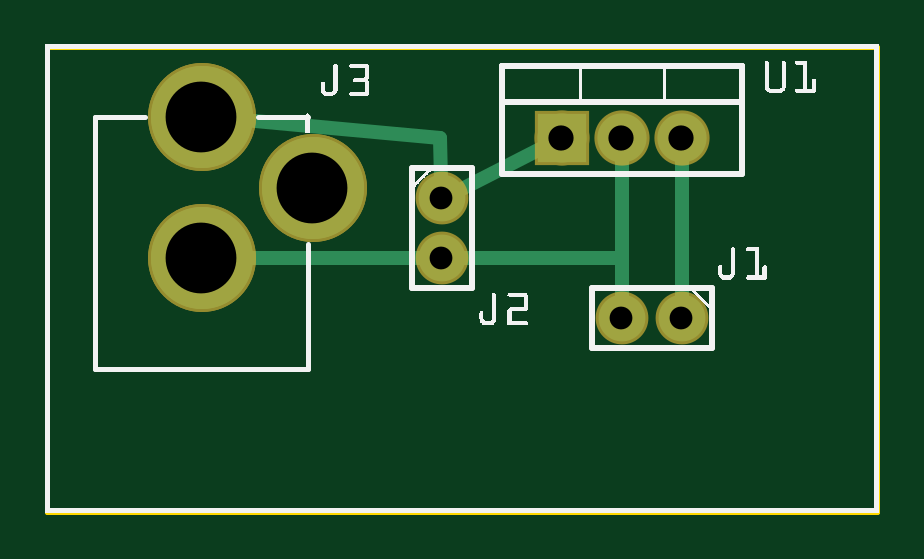
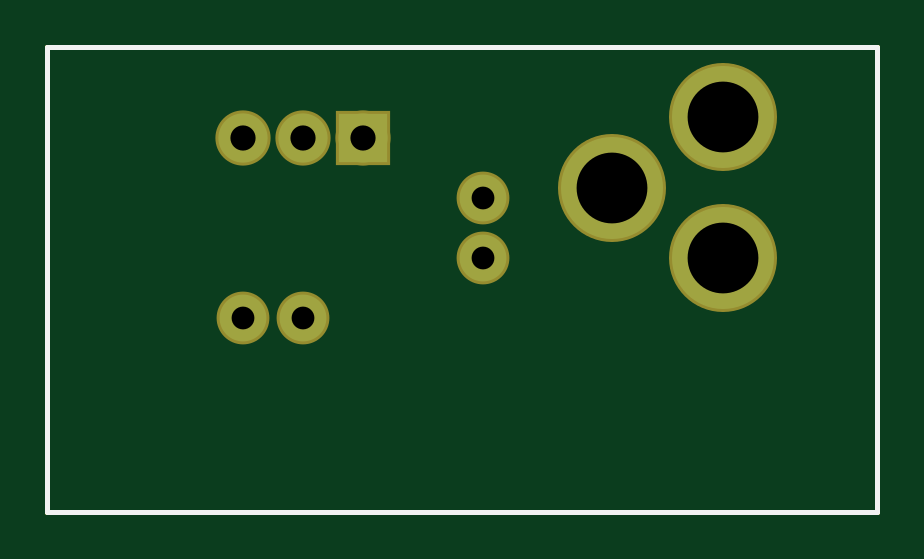
Circuit board: 8 layer files. Board 35.1 x 19.7 mm.
- outline: psu_contour.gm1 (367 bytes)
- bottom_copper: psu_copperBottom.gbl (488 bytes)
- top_copper: psu_copperTop.gtl (799 bytes)
- drill: psu_drill.txt (296 bytes)
- bottom_mask: psu_maskBottom.gbs (484 bytes)
- top_mask: psu_maskTop.gts (523 bytes)
- bottom_silk: psu_silkBottom.gbo (357 bytes)
- top_silk: psu_silkTop.gto (57580 bytes)

=== outline: psu_contour.gm1 ===
G04 MADE WITH FRITZING*
G04 WWW.FRITZING.ORG*
G04 DOUBLE SIDED*
G04 HOLES PLATED*
G04 CONTOUR ON CENTER OF CONTOUR VECTOR*
%ASAXBY*%
%FSLAX23Y23*%
%MOIN*%
%OFA0B0*%
%SFA1.0B1.0*%
%ADD10R,1.390820X0.782713*%
%ADD11C,0.008000*%
%ADD10C,0.008*%
%LNCONTOUR*%
G90*
G70*
G54D10*
G54D11*
X4Y779D02*
X1387Y779D01*
X1387Y4D01*
X4Y4D01*
X4Y779D01*
D02*
G04 End of contour*
M02*
=== bottom_copper: psu_copperBottom.gbl ===
G04 MADE WITH FRITZING*
G04 WWW.FRITZING.ORG*
G04 DOUBLE SIDED*
G04 HOLES PLATED*
G04 CONTOUR ON CENTER OF CONTOUR VECTOR*
%ASAXBY*%
%FSLAX23Y23*%
%MOIN*%
%OFA0B0*%
%SFA1.0B1.0*%
%ADD10C,0.082000*%
%ADD11C,0.078000*%
%ADD12C,0.170000*%
%ADD13R,0.082000X0.082000*%
%LNCOPPER0*%
G90*
G70*
G54D10*
X861Y626D03*
X961Y626D03*
X1061Y626D03*
G54D11*
X1061Y326D03*
X961Y326D03*
X661Y526D03*
X661Y426D03*
G54D12*
X261Y662D03*
X261Y426D03*
X446Y544D03*
G54D13*
X861Y626D03*
G04 End of Copper0*
M02*
=== top_copper: psu_copperTop.gtl ===
G04 MADE WITH FRITZING*
G04 WWW.FRITZING.ORG*
G04 DOUBLE SIDED*
G04 HOLES PLATED*
G04 CONTOUR ON CENTER OF CONTOUR VECTOR*
%ASAXBY*%
%FSLAX23Y23*%
%MOIN*%
%OFA0B0*%
%SFA1.0B1.0*%
%ADD10C,0.082000*%
%ADD11C,0.078000*%
%ADD12C,0.170000*%
%ADD13R,0.082000X0.082000*%
%ADD14C,0.024000*%
%LNCOPPER1*%
G90*
G70*
G54D10*
X861Y626D03*
X961Y626D03*
X1061Y626D03*
G54D11*
X1061Y326D03*
X961Y326D03*
X661Y526D03*
X661Y426D03*
G54D12*
X261Y662D03*
X261Y426D03*
X446Y544D03*
X261Y662D03*
X261Y426D03*
X446Y544D03*
G54D13*
X861Y626D03*
G54D14*
X660Y556D02*
X659Y627D01*
D02*
X659Y627D02*
X331Y656D01*
D02*
X631Y426D02*
X331Y426D01*
D02*
X961Y594D02*
X962Y427D01*
D02*
X962Y427D02*
X691Y426D01*
D02*
X832Y612D02*
X688Y539D01*
D02*
X962Y427D02*
X961Y356D01*
D02*
X1061Y356D02*
X1061Y594D01*
G04 End of Copper1*
M02*
=== drill: psu_drill.txt ===
; NON-PLATED HOLES START AT T1
; THROUGH (PLATED) HOLES START AT T100
M48
INCH
T100C0.118000
T101C0.038000
T102C0.042000
%
T100
X002608Y004259
X002608Y006622
X004458Y005441
T101
X010608Y003259
X009608Y003259
X006608Y005260
X006608Y004259
T102
X010608Y006260
X009608Y006260
X008608Y006260
T00
M30

=== bottom_mask: psu_maskBottom.gbs ===
G04 MADE WITH FRITZING*
G04 WWW.FRITZING.ORG*
G04 DOUBLE SIDED*
G04 HOLES PLATED*
G04 CONTOUR ON CENTER OF CONTOUR VECTOR*
%ASAXBY*%
%FSLAX23Y23*%
%MOIN*%
%OFA0B0*%
%SFA1.0B1.0*%
%ADD10C,0.092000*%
%ADD11C,0.088000*%
%ADD12C,0.180000*%
%ADD13R,0.092000X0.092000*%
%LNMASK0*%
G90*
G70*
G54D10*
X861Y626D03*
X961Y626D03*
X1061Y626D03*
G54D11*
X1061Y326D03*
X961Y326D03*
X661Y526D03*
X661Y426D03*
G54D12*
X261Y662D03*
X261Y426D03*
X446Y544D03*
G54D13*
X861Y626D03*
G04 End of Mask0*
M02*
=== top_mask: psu_maskTop.gts ===
G04 MADE WITH FRITZING*
G04 WWW.FRITZING.ORG*
G04 DOUBLE SIDED*
G04 HOLES PLATED*
G04 CONTOUR ON CENTER OF CONTOUR VECTOR*
%ASAXBY*%
%FSLAX23Y23*%
%MOIN*%
%OFA0B0*%
%SFA1.0B1.0*%
%ADD10C,0.092000*%
%ADD11C,0.088000*%
%ADD12C,0.180000*%
%ADD13R,0.092000X0.092000*%
%LNMASK1*%
G90*
G70*
G54D10*
X861Y626D03*
X961Y626D03*
X1061Y626D03*
G54D11*
X1061Y326D03*
X961Y326D03*
X661Y526D03*
X661Y426D03*
G54D12*
X261Y662D03*
X261Y426D03*
X446Y544D03*
X261Y662D03*
X261Y426D03*
X446Y544D03*
G54D13*
X861Y626D03*
G04 End of Mask1*
M02*
=== bottom_silk: psu_silkBottom.gbo ===
G04 MADE WITH FRITZING*
G04 WWW.FRITZING.ORG*
G04 DOUBLE SIDED*
G04 HOLES PLATED*
G04 CONTOUR ON CENTER OF CONTOUR VECTOR*
%ASAXBY*%
%FSLAX23Y23*%
%MOIN*%
%OFA0B0*%
%SFA1.0B1.0*%
%ADD10R,1.390820X0.782713X1.374820X0.766713*%
%ADD11C,0.008000*%
%LNSILK0*%
G90*
G70*
G54D11*
X4Y779D02*
X1387Y779D01*
X1387Y4D01*
X4Y4D01*
X4Y779D01*
D02*
G04 End of Silk0*
M02*
=== top_silk: psu_silkTop.gto (57580 bytes, source omitted) ===
